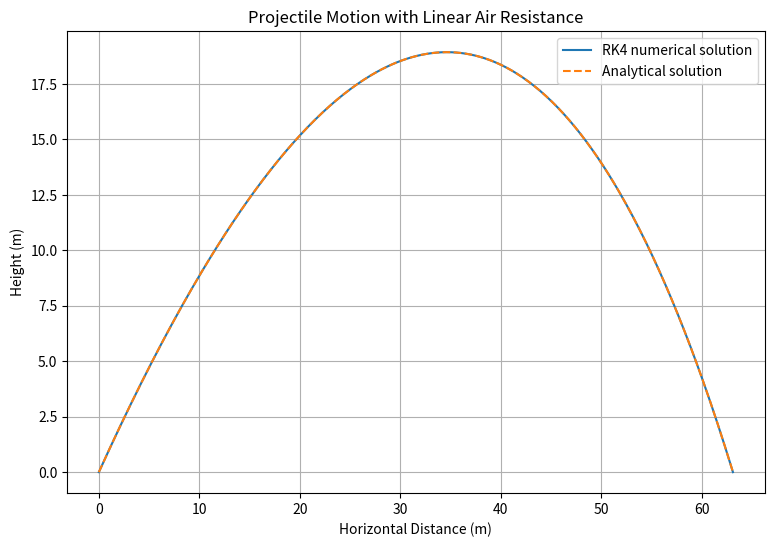
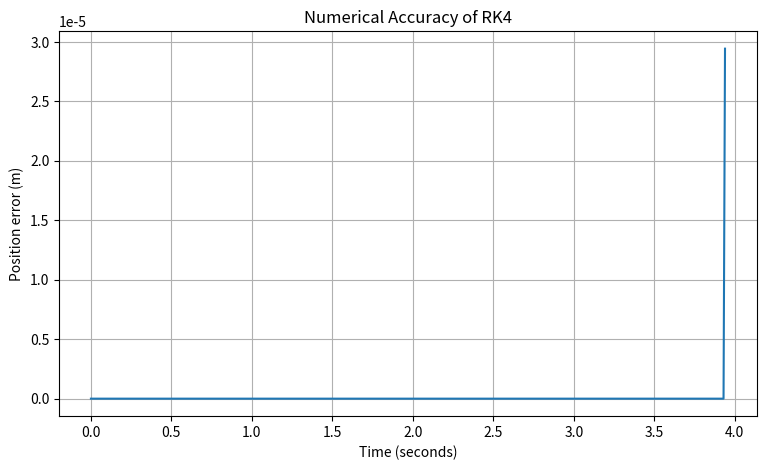

These figures' Python source, in order:

import numpy as np
import matplotlib.pyplot as plt
from pathlib import Path

# Computational Physics: Projectile Motion
# Numerical integration using the RK4 method.

G = 9.81
INITIAL_SPEED = 30.0
LAUNCH_ANGLE = 45.0
DRAG = 0.15
DT = 0.01

OUTPUT = Path("results")
OUTPUT.mkdir(exist_ok=True)


def derivatives(state):
    x, y, vx, vy = state
    ax = -DRAG * vx
    ay = -G - DRAG * vy
    return np.array([vx, vy, ax, ay])


def rk4_step(state, dt):
    k1 = derivatives(state)
    k2 = derivatives(state + dt * k1 / 2)
    k3 = derivatives(state + dt * k2 / 2)
    k4 = derivatives(state + dt * k3)

    return state + dt * (k1 + 2*k2 + 2*k3 + k4) / 6


def analytical_solution(t):
    angle = np.radians(LAUNCH_ANGLE)
    vx0 = INITIAL_SPEED * np.cos(angle)
    vy0 = INITIAL_SPEED * np.sin(angle)

    decay = np.exp(-DRAG * t)

    x = vx0 * (1 - decay) / DRAG
    y = (
        (vy0 + G / DRAG) * (1 - decay) / DRAG
        - G * t / DRAG
    )

    return x, y


def simulate():
    angle = np.radians(LAUNCH_ANGLE)

    state = np.array([
        0.0,
        0.0,
        INITIAL_SPEED * np.cos(angle),
        INITIAL_SPEED * np.sin(angle)
    ])

    states = [state.copy()]
    times = [0.0]

    while True:
        next_state = rk4_step(state, DT)

        if next_state[1] < 0:
            fraction = state[1] / (state[1] - next_state[1])
            impact = state + fraction * (next_state - state)
            states.append(impact)
            times.append(times[-1] + fraction * DT)
            break

        state = next_state
        states.append(state.copy())
        times.append(times[-1] + DT)

    return np.array(times), np.array(states)


def main():
    times, states = simulate()

    x = states[:, 0]
    y = states[:, 1]

    exact_x, exact_y = analytical_solution(times)

    error = np.sqrt(
        (x - exact_x)**2 + (y - exact_y)**2
    )

    print("PROJECTILE MOTION SIMULATION")
    print("-" * 40)
    print(f"Maximum height: {np.max(y):.4f} m")
    print(f"Horizontal range: {x[-1]:.4f} m")
    print(f"Flight duration: {times[-1]:.4f} s")
    print(f"Maximum position error: {np.max(error):.8f} m")
    print(f"Mean position error: {np.mean(error):.8f} m")

    np.savetxt(
        OUTPUT / "simulation_results.csv",
        np.column_stack((times, x, y, exact_x, exact_y, error)),
        delimiter=",",
        header="time,x,y,analytical_x,analytical_y,error",
        comments=""
    )

    plt.figure(figsize=(9, 6))
    plt.plot(x, y, label="RK4 numerical solution")
    plt.plot(exact_x, exact_y, "--", label="Analytical solution")
    plt.xlabel("Horizontal Distance (m)")
    plt.ylabel("Height (m)")
    plt.title("Projectile Motion with Linear Air Resistance")
    plt.legend()
    plt.grid()
    plt.savefig(OUTPUT / "trajectory_comparison.png")
    plt.close()

    plt.figure(figsize=(9, 5))
    plt.plot(times, error)
    plt.xlabel("Time (seconds)")
    plt.ylabel("Position error (m)")
    plt.title("Numerical Accuracy of RK4")
    plt.grid()
    plt.savefig(OUTPUT / "numerical_error.png")
    plt.close()

    print("\nSimulation completed successfully.")


if __name__ == "__main__":
    main()
